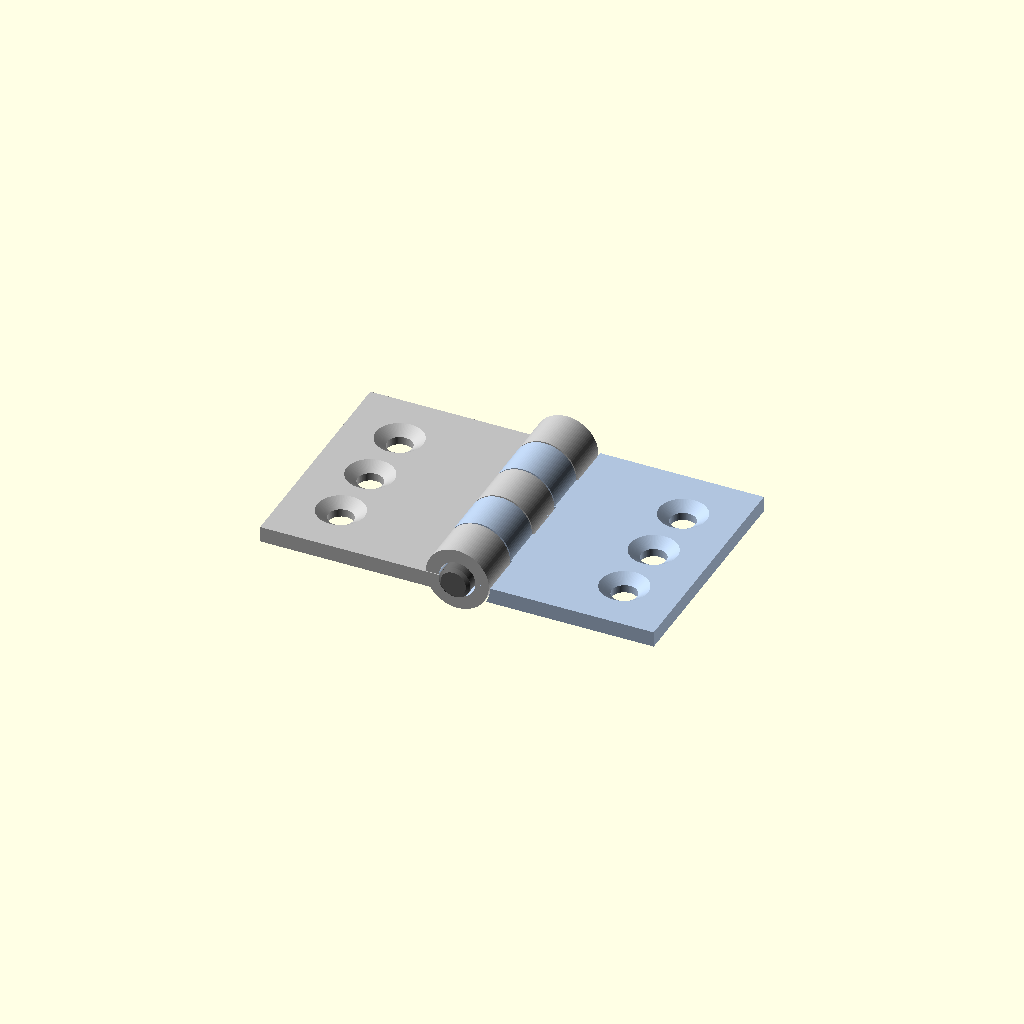
Cell 1: the model at its default parameters.
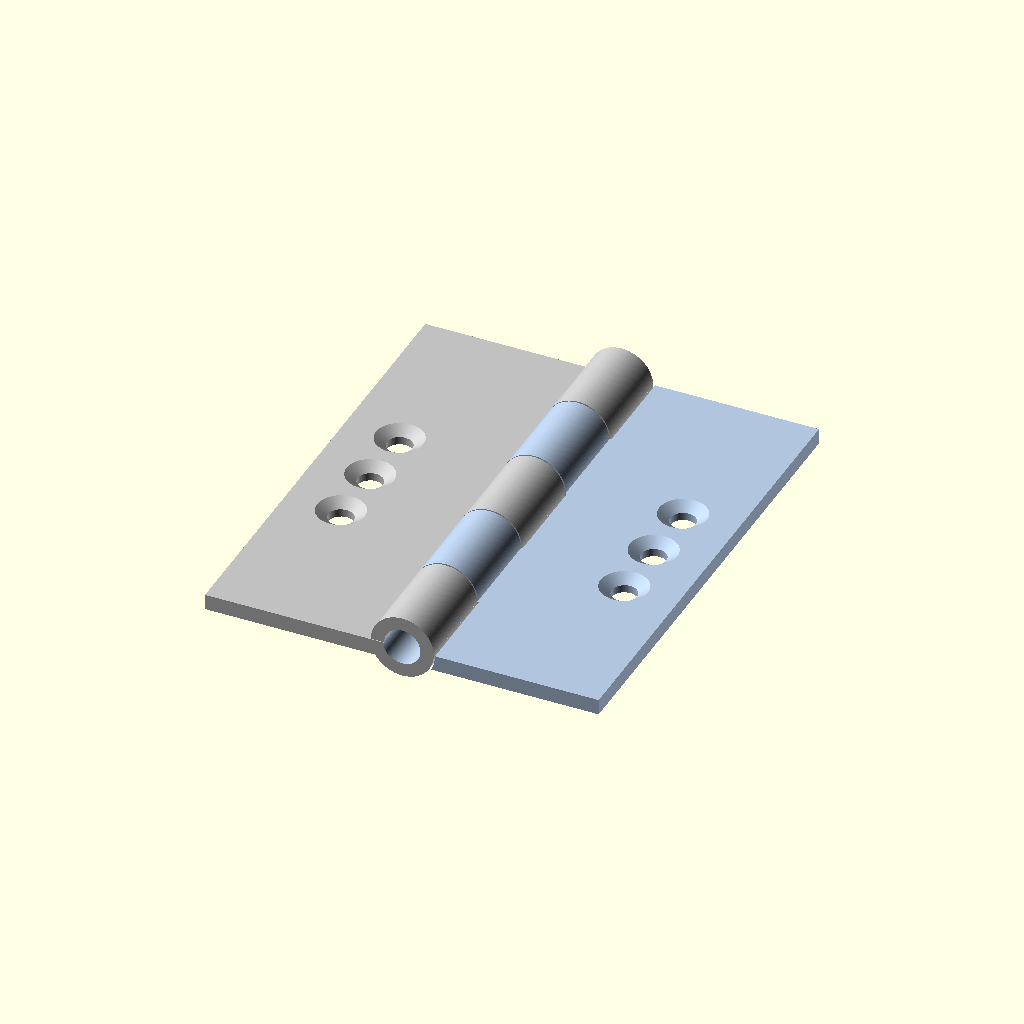
Cell 2: the same model with leaf_len = 60.
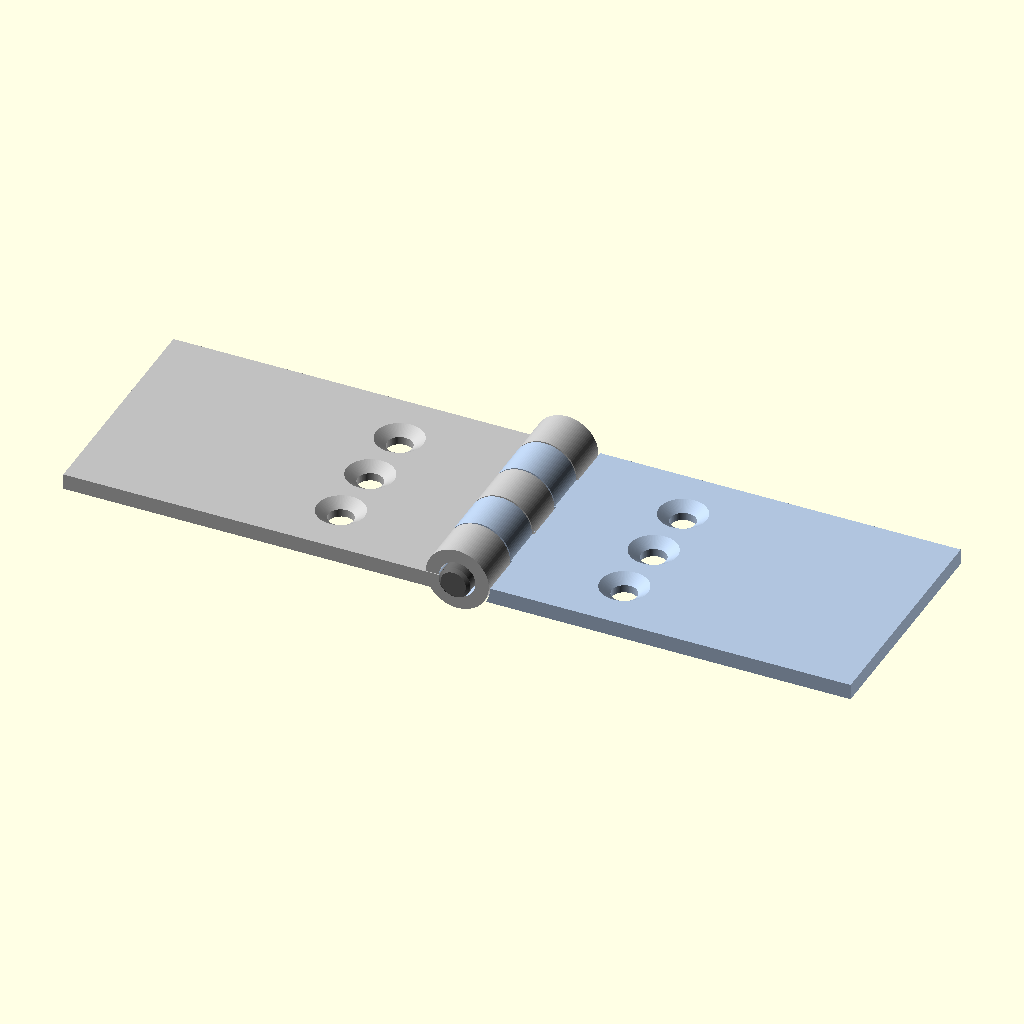
Cell 3 — leaf_w set to 50, the other parameters unchanged.
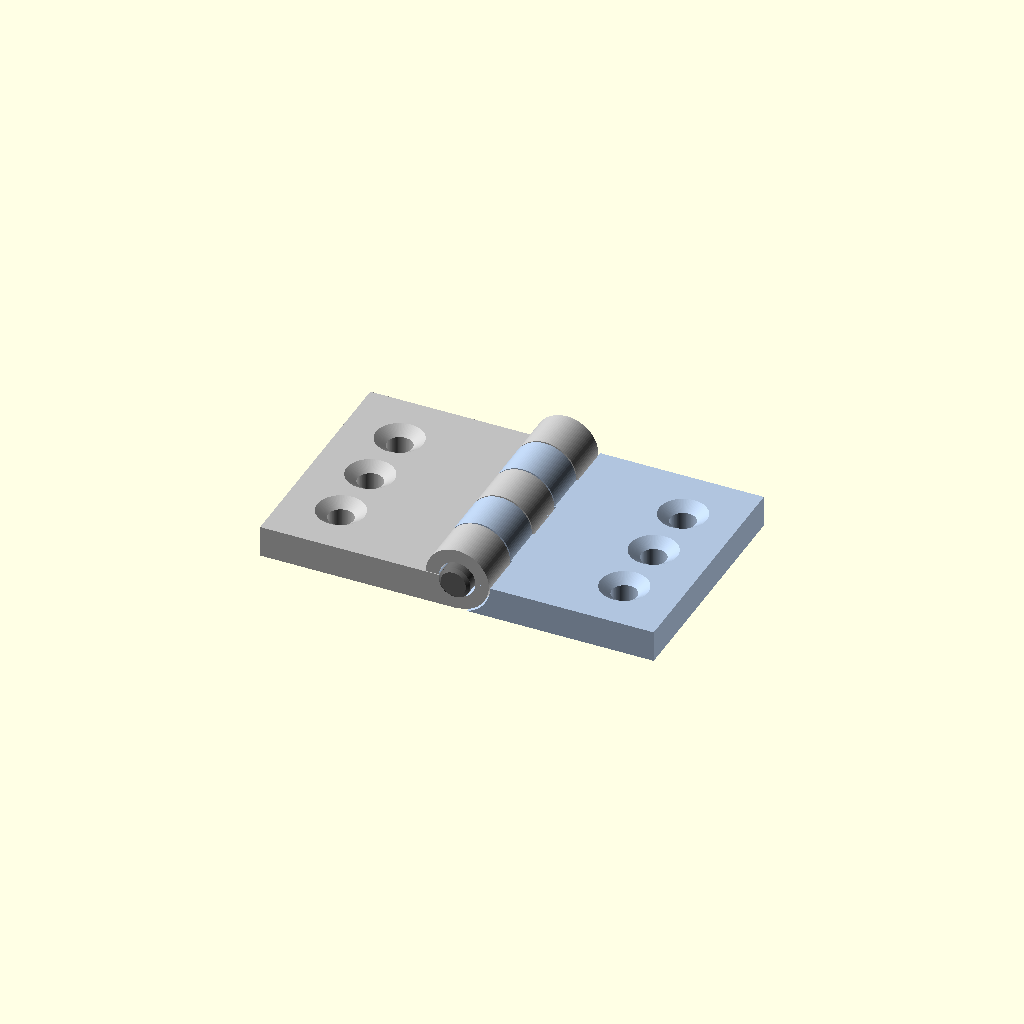
Cell 4: leaf_t = 4 (everything else at default).
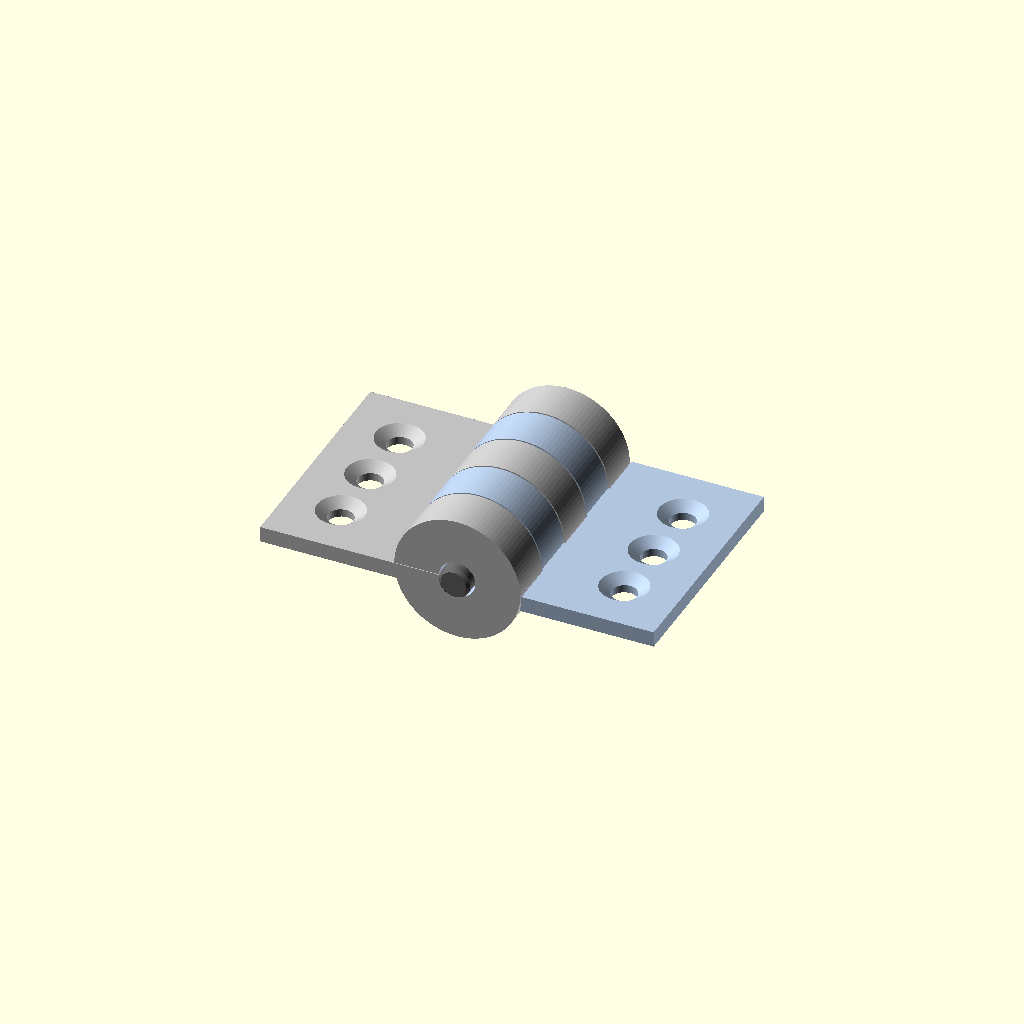
Cell 5: knuckle_d = 16 (everything else at default).
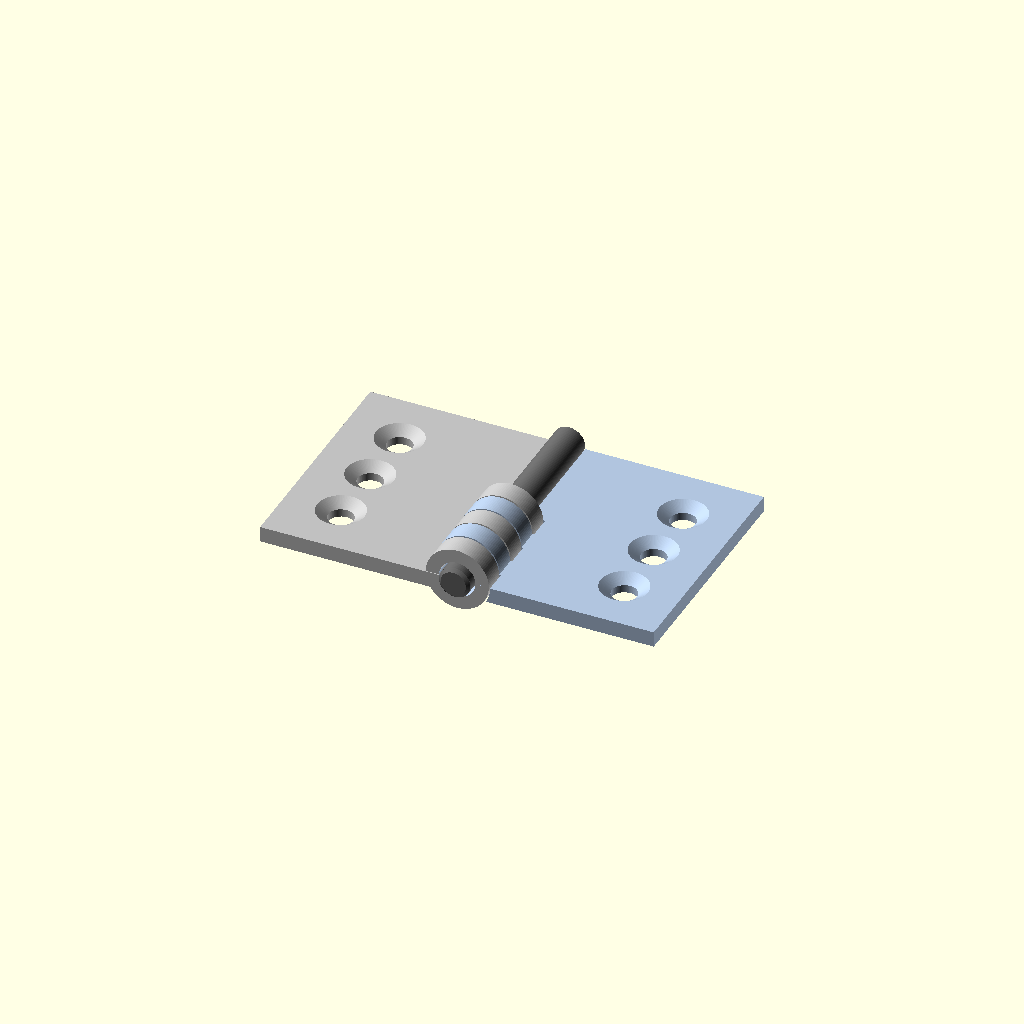
Cell 6: n_seg = 10 (everything else at default).
All cells are drawn from one camera (rotation 55°, 0°, 25°, orthographic, colour scheme Cornfield), so only the parameter changes between them.
OpenSCAD source file results/tier-3-butt-hinge/bare-max_claude-opus-5-a1bc3fcc7d70-2026-09-05T13-00-58-714Z/final.scad:
// ============================================================
//  家具用 小型バット蝶番 (Butt Hinge) --- 180°オープン状態
//  Parts : 左板(left leaf) / 右板(right leaf) / ピン軸(pin)
//
//  座標系:
//    ピン軸の中心線 = Y 軸 (+Y 方向), 板の平面は Z 軸に直交
//    左板 = x<0 側, 右板 = x>0 側 (180°開)
//    z = 0 の面 = 相手板との合わせ面(ピン軸を含む平面)
//    板本体は z = -leaf_t 〜 0 に配置 → 両板の平面は同一平面
//    (この配置により 0°まで畳むと2枚が面接触する実物どおりの構造)
// ============================================================

$fn = 96;

/* ------------------- パラメータ ------------------- */
leaf_len    = 30;                 // 板 縦 (Y = ヒンジ軸方向)
leaf_w      = 25;                 // 板 横 (X = 開く方向 / 軸中心から先端まで)
leaf_t      = 2;                  // 板厚

knuckle_d   = 8;                  // knuckle 外径
n_seg       = 5;                  // 縦30mmの分割数
seg_len     = leaf_len / n_seg;   // = 6mm (1区画)
knuckle_gap = 0.2;                // 隣接knuckleのY逃げ(0にすると各6mmぴったり)

pin_d       = 4;                  // ピン軸 直径
pin_len     = 32;                 // ピン軸 長さ(両端約1mm突出)
pin_clr     = 0.3;                // 片側クリアランス
pin_hole_d  = pin_d + 2*pin_clr;  // = 4.6mm 穴

barrel_clr  = 0.2;                // 相手knuckle外周に対する板側の逃げ

screw_d     = 3.2;                // M3 貫通穴
cs_d        = 6.0;                // 皿穴 大径
cs_h        = 1.0;                // 皿(テーパ)深さ
screw_x     = 18;                 // ねじ穴 X 位置(knuckleから離れた側)
screw_pitch = 8;                  // ねじ穴 Y ピッチ
screw_n     = 3;                  // ねじ穴 個数

left_segs   = [0, 2, 4];          // 左板のknuckle : 外側2個 + 中央1個
right_segs  = [1, 3];             // 右板のknuckle : 中間2個

eps  = 0.01;
over = 0.2;

// 区画 i (0..4) の中心 Y 座標 : -12, -6, 0, 6, 12
function seg_cy(i) = -leaf_len/2 + seg_len*(i + 0.5);

/* ------------------- ヘルパ ------------------- */
// Y 軸方向の円柱
module y_cyl(y0, len, d) {
    translate([0, y0, 0]) rotate([-90, 0, 0]) cylinder(h = len, d = d);
}

// 皿穴(z=0 の面から見て φ6×深さ1のテーパ + φ3.2 貫通)
module cs_hole() {
    translate([0, 0, -leaf_t - 1]) cylinder(h = leaf_t + 2, d = screw_d);
    translate([0, 0, -cs_h])
        cylinder(h = cs_h + over, d1 = screw_d,
                 d2 = cs_d + over*(cs_d - screw_d)/cs_h);
}

/* ------------------- 板(+X 側で生成) ------------------- */
module leaf_half(my_segs, other_segs) {
    difference() {
        union() {
            // 板 30 x 25 x t
            translate([0, -leaf_len/2, -leaf_t]) cube([leaf_w, leaf_len, leaf_t]);
            // 自分の knuckle
            for (i = my_segs)
                y_cyl(seg_cy(i) - (seg_len - knuckle_gap)/2,
                      seg_len - knuckle_gap, knuckle_d);
        }
        // ピン穴(全長)
        y_cyl(-leaf_len/2 - 1, leaf_len + 2, pin_hole_d);

        // 相手 knuckle の逃げ(その区画は板をバレル外周まで削る)
        for (i = other_segs)
            y_cyl(seg_cy(i) - seg_len/2 - eps, seg_len + 2*eps,
                  knuckle_d + 2*barrel_clr);

        // M3 皿穴 3個
        for (k = [0 : screw_n - 1])
            translate([screw_x,
                       -screw_pitch*(screw_n - 1)/2 + screw_pitch*k, 0])
                cs_hole();
    }
}

/* ------------------- 各パーツ ------------------- */
module right_leaf() { leaf_half(right_segs, left_segs); }
module left_leaf()  { mirror([1, 0, 0]) leaf_half(left_segs, right_segs); }

module hinge_pin() {
    ch = 0.4;   // 端面の面取り
    translate([0, -pin_len/2, 0]) rotate([-90, 0, 0])
        union() {
            cylinder(h = ch, d1 = pin_d - 2*ch, d2 = pin_d);
            translate([0, 0, ch])            cylinder(h = pin_len - 2*ch, d = pin_d);
            translate([0, 0, pin_len - ch])  cylinder(h = ch, d1 = pin_d, d2 = pin_d - 2*ch);
        }
}

/* ------------------- 組立(180°開) ------------------- */
module hinge_assembly() {
    color("Silver")         left_leaf();
    color("LightSteelBlue") right_leaf();
    color("DimGray")        hinge_pin();
}

/* ------------------- 出力 ------------------- */
part = "assembly";   // "assembly" / "left" / "right" / "pin"

if      (part == "assembly") hinge_assembly();
else if (part == "left")     left_leaf();
else if (part == "right")    right_leaf();
else if (part == "pin")      hinge_pin();
Customizer parameters (derived from the source; name, type, default, range or options):
leaf_len: number, default 30
leaf_w: number, default 25
leaf_t: number, default 2
knuckle_d: number, default 8
n_seg: number, default 5
knuckle_gap: number, default 0.2
pin_d: number, default 4
pin_len: number, default 32
pin_clr: number, default 0.3
barrel_clr: number, default 0.2
screw_d: number, default 3.2
cs_d: number, default 6
cs_h: number, default 1
screw_x: number, default 18
screw_pitch: number, default 8
screw_n: number, default 3
left_segs: vector, default [0, 2, 4]
right_segs: vector, default [1, 3]
eps: number, default 0.01
over: number, default 0.2
